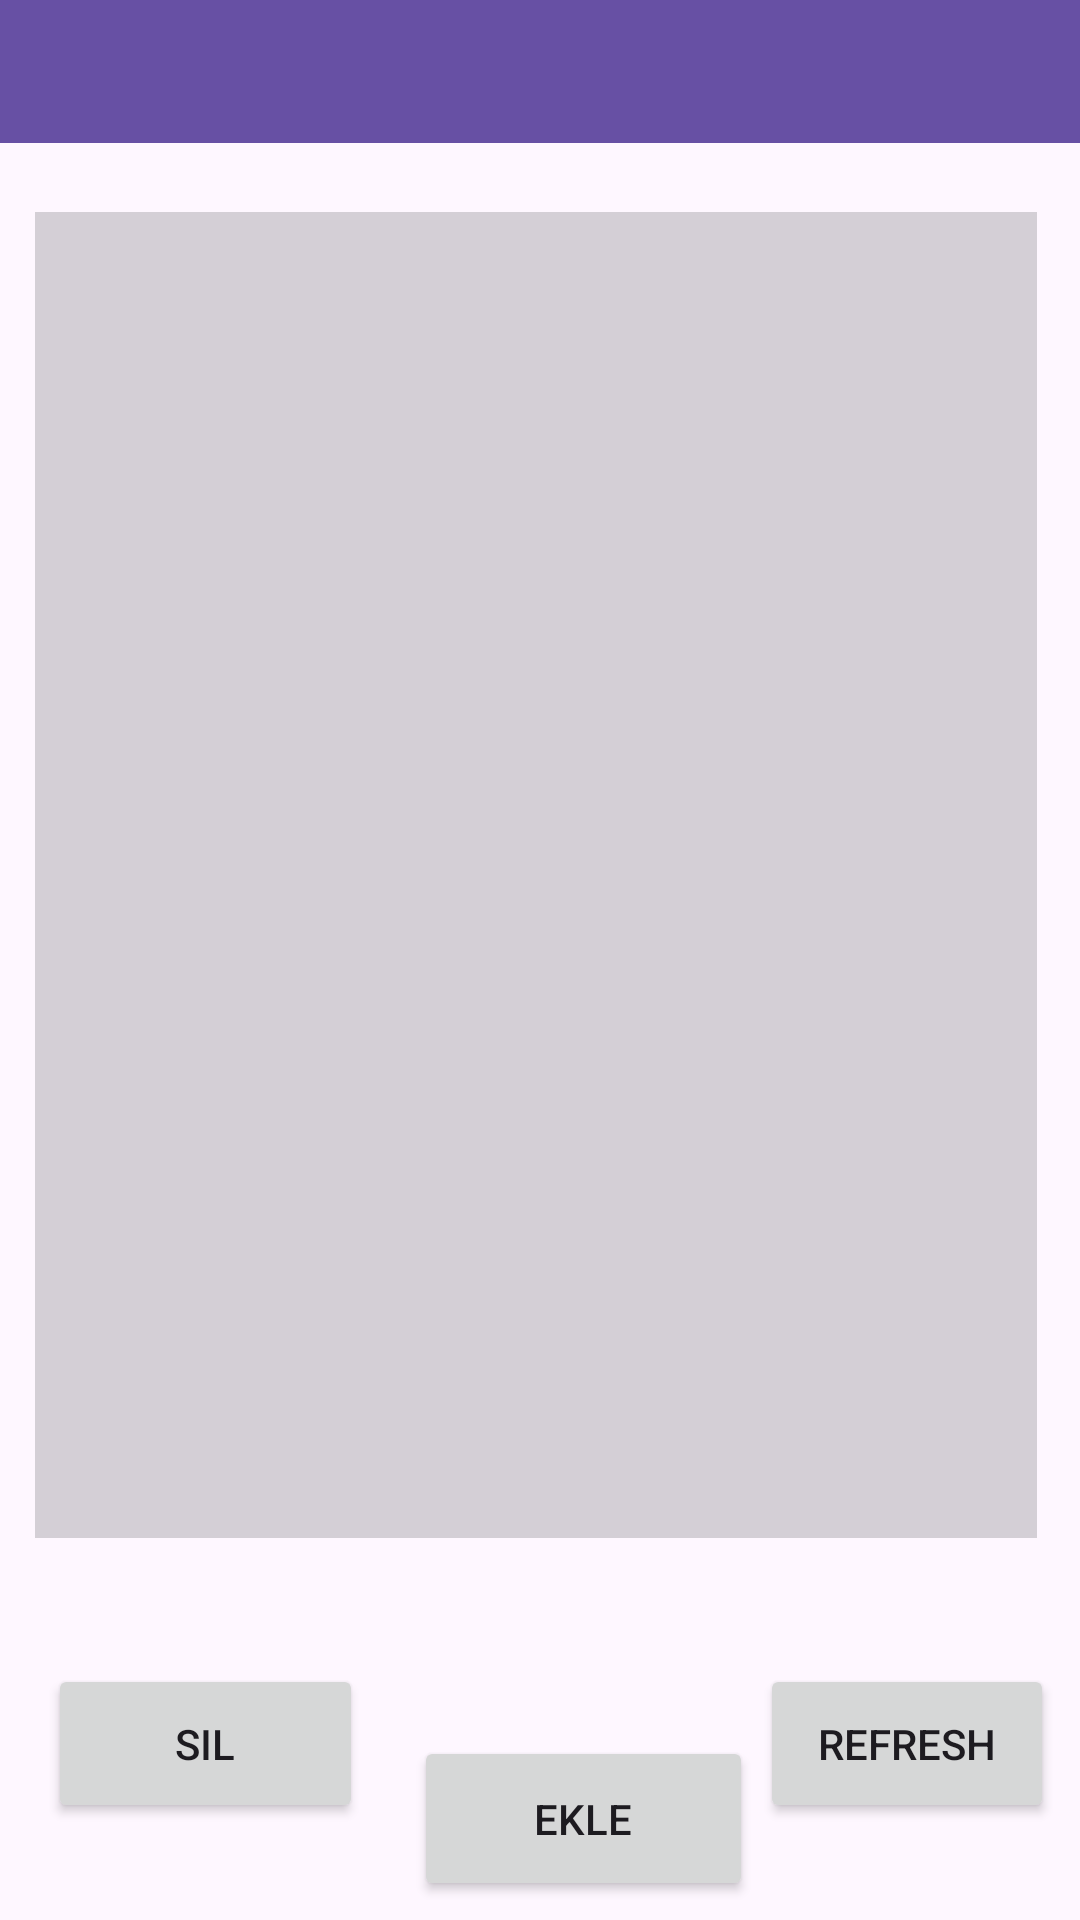

Reconstruct the res/layout file that produces this screen, plus the resources it refers to.
<!-- AndroidManifest.xml: application theme Theme.Mobilodevv -->
<!-- res/layout/activity_main.xml -->
<?xml version="1.0" encoding="utf-8"?>
<androidx.constraintlayout.widget.ConstraintLayout xmlns:android="http://schemas.android.com/apk/res/android"
    xmlns:app="http://schemas.android.com/apk/res-auto"
    xmlns:tools="http://schemas.android.com/tools"
    android:id="@+id/main"
    android:layout_width="match_parent"
    android:layout_height="match_parent"
    tools:context=".ListRehber">

    <ListView
        android:id="@+id/rehberlist"
        android:layout_width="334dp"
        android:layout_height="442dp"
        android:layout_marginStart="1dp"
        android:layout_marginTop="100dp"
        android:layout_marginEnd="4dp"
        android:layout_marginBottom="33dp"
        android:background="#D4CFD6"
        app:layout_constraintBottom_toTopOf="@+id/eklerehber"
        app:layout_constraintEnd_toEndOf="parent"
        app:layout_constraintHorizontal_bias="0.513"
        app:layout_constraintStart_toStartOf="parent"
        app:layout_constraintTop_toTopOf="parent" />

    <Button
        android:id="@+id/eklerehber"
        android:layout_width="113dp"
        android:layout_height="55dp"
        android:layout_marginStart="138dp"
        android:layout_marginTop="33dp"
        android:layout_marginEnd="185dp"
        android:layout_marginBottom="36dp"
        android:text="Ekle"
        app:layout_constraintBottom_toBottomOf="parent"
        app:layout_constraintEnd_toEndOf="parent"
        app:layout_constraintHorizontal_bias="0.0"
        app:layout_constraintStart_toStartOf="parent"
        app:layout_constraintTop_toBottomOf="@+id/rehberlist" />

    <Button
        android:id="@+id/editBtn"
        android:layout_width="98dp"
        android:layout_height="53dp"
        android:text="refresh"
        app:layout_constraintBottom_toBottomOf="parent"
        app:layout_constraintEnd_toEndOf="parent"
        app:layout_constraintHorizontal_bias="0.225"
        app:layout_constraintStart_toEndOf="@+id/eklerehber"
        app:layout_constraintTop_toBottomOf="@+id/rehberlist"
        app:layout_constraintVertical_bias="0.568" />

    <Button
        android:id="@+id/silBtn"
        android:layout_width="105dp"
        android:layout_height="53dp"
        android:text="Sil"
        app:layout_constraintBottom_toBottomOf="parent"
        app:layout_constraintEnd_toStartOf="@+id/eklerehber"
        app:layout_constraintHorizontal_bias="0.484"
        app:layout_constraintStart_toStartOf="parent"
        app:layout_constraintTop_toBottomOf="@+id/rehberlist"
        app:layout_constraintVertical_bias="0.568" />

    <androidx.appcompat.widget.Toolbar
        android:id="@+id/toolbar"
        android:layout_width="409dp"
        android:layout_height="wrap_content"
        android:layout_marginStart="1dp"
        android:layout_marginTop="4dp"
        android:layout_marginEnd="1dp"
        android:layout_marginBottom="43dp"
        android:background="?attr/colorPrimary"
        android:minHeight="?attr/actionBarSize"
        android:theme="?attr/actionBarTheme"
        app:layout_constraintBottom_toTopOf="@+id/rehberlist"
        app:layout_constraintEnd_toEndOf="parent"
        app:layout_constraintStart_toStartOf="parent"
        app:layout_constraintTop_toTopOf="parent" />
</androidx.constraintlayout.widget.ConstraintLayout>
<!-- resources referenced by this layout -->
<resources>
  <style name="Theme.Mobilodevv" parent="Base.Theme.Mobilodevv" />
  <style name="Base.Theme.Mobilodevv" parent="Theme.Material3.DayNight.NoActionBar">
          
          
      </style>
</resources>
